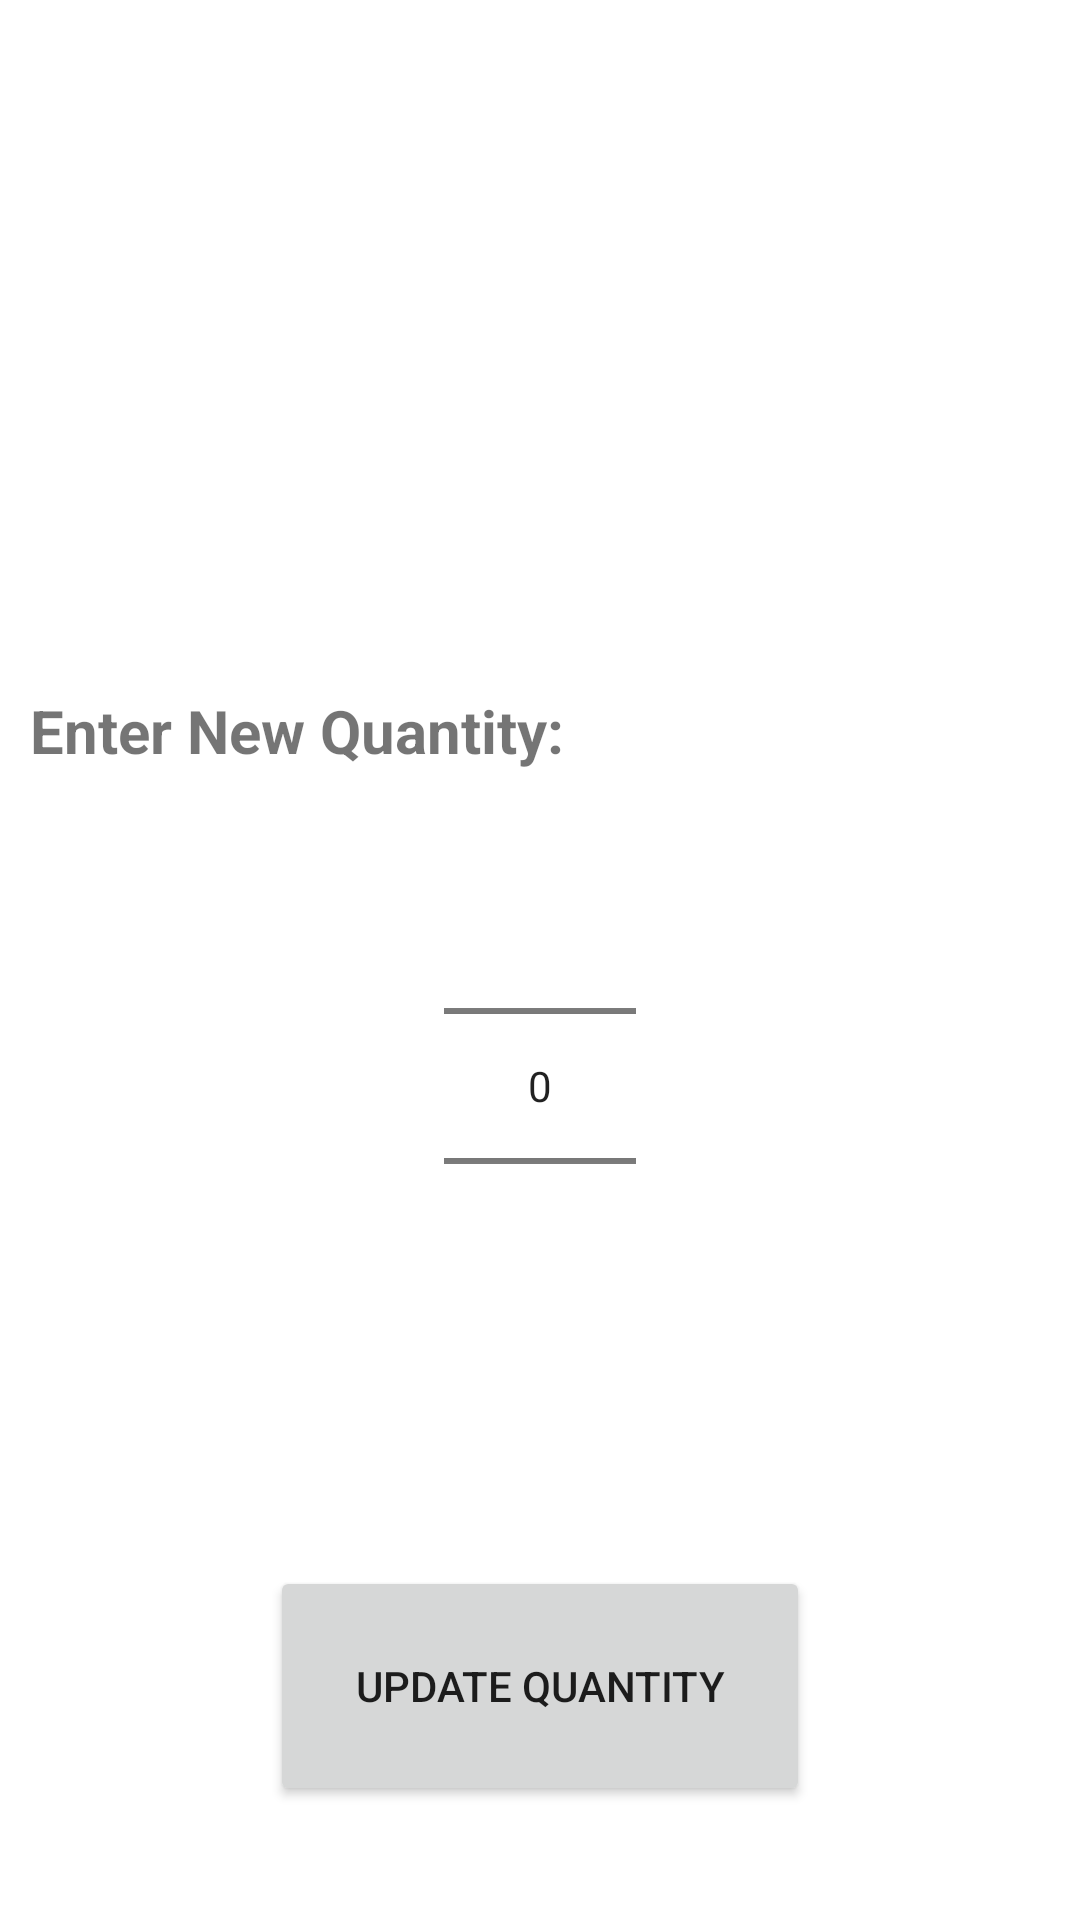

This screen was rendered from an Android layout file. Write that file and the resources it references.
<!-- AndroidManifest.xml: application theme Theme.Assignment4 -->
<!-- res/layout/activity_edit_cart_item.xml -->
<?xml version="1.0" encoding="utf-8"?>
<RelativeLayout xmlns:android="http://schemas.android.com/apk/res/android"
    xmlns:app="http://schemas.android.com/apk/res-auto"
    xmlns:tools="http://schemas.android.com/tools"
    android:layout_width="match_parent"
    android:layout_height="match_parent"
    android:orientation="vertical"
    android:background="@color/white"
    tools:context=".EditCartItem">


    <ImageView
        android:id="@+id/itemPic"
        android:layout_width="200dp"
        android:layout_height="180dp"
        android:layout_centerHorizontal="true"
        android:layout_marginTop="30dp" />

    <NumberPicker
        android:layout_width="wrap_content"
        android:layout_height="wrap_content"
        android:layout_below="@id/quan"
        android:layout_centerHorizontal="true"
        android:layout_marginTop="15dp"
        android:id="@+id/numPicker"/>




           <TextView
               android:layout_width="wrap_content"
               android:layout_height="wrap_content"
               android:text="Enter New Quantity: "
               android:layout_below="@id/itemPic"
               android:id="@+id/quan"
               android:textSize="20dp"
               android:textStyle="bold"
               android:layout_marginTop="20dp"
               android:layout_marginLeft="10dp"/>

    <TextView
        android:layout_width="100dp"
        android:layout_height="wrap_content"
        android:layout_below="@id/itemPic"
        android:layout_toEndOf="@id/quan"
        android:id="@+id/qNumber"
        android:textSize="20dp"
        android:textStyle="bold"
        android:layout_marginTop="20dp"
        android:layout_marginLeft="10dp"/>











    <androidx.appcompat.widget.AppCompatButton
        android:id="@+id/updateQ"
        android:layout_width="180dp"
        android:layout_height="80dp"
        android:layout_below="@id/numPicker"
        android:layout_centerHorizontal="true"
        android:layout_marginTop="70dp"
        android:text="Update Quantity" />












</RelativeLayout>
<!-- resources referenced by this layout -->
<resources>
  <style name="Theme.Assignment4" parent="Theme.MaterialComponents.DayNight.DarkActionBar">
          
          <item name="colorPrimary">@color/white</item>
          <item name="colorPrimaryVariant">@color/black</item>
          <item name="colorOnPrimary">@color/white</item>
          
          <item name="colorSecondary">@color/teal_200</item>
          <item name="colorSecondaryVariant">@color/teal_700</item>
          <item name="colorOnSecondary">@color/black</item>
  
          
          <item name="android:statusBarColor" tools:targetApi="l">?attr/colorPrimaryVariant</item>
          
      </style>
  <!-- not gathered from this repository: default colours our renderer supplied (Android Studio template values) -->
  <color name="teal_200">#FF03DAC5</color>
  <color name="teal_700">#FF018786</color>
  <color name="black">#FF000000</color>
  <color name="white">#FFFFFFFF</color>
</resources>
